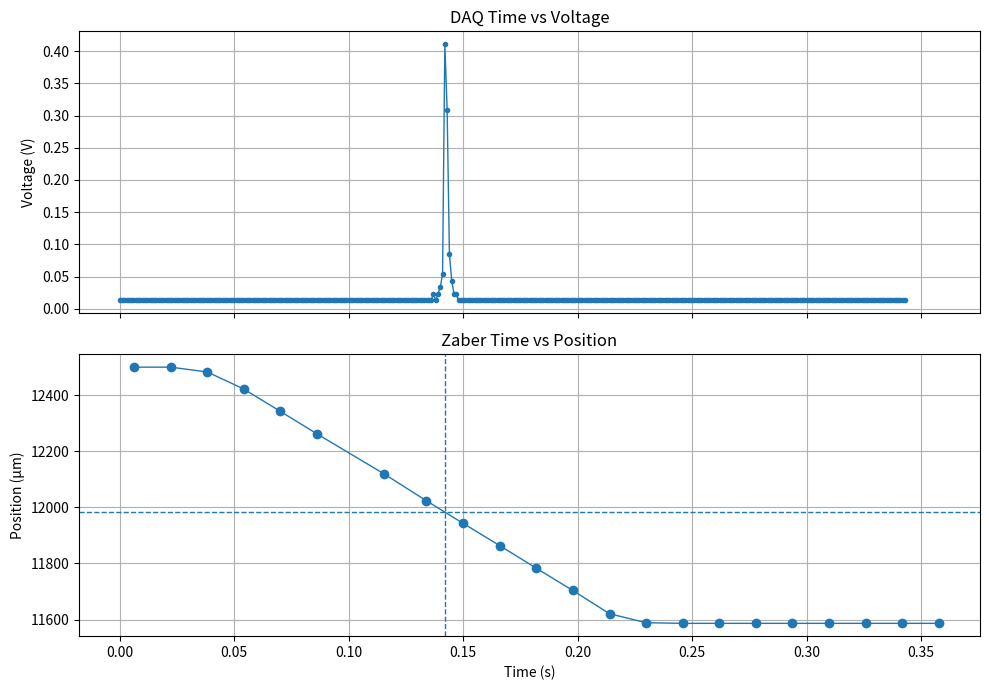

Write the Python code that produced this figure.
import numpy as np
import matplotlib.pyplot as plt

daq_ts = np.fromstring("""
8415.9459895 8415.9469895 8415.9479895 8415.9489895 8415.9499895
 8415.9509895 8415.9519895 8415.9529895 8415.9539895 8415.9549895
 8415.9559895 8415.9569895 8415.9579895 8415.9589895 8415.9599895
 8415.9609895 8415.9619895 8415.9629895 8415.9639895 8415.9649895
 8415.9659895 8415.9669895 8415.9679895 8415.9689895 8415.9699895
 8415.9709895 8415.9719895 8415.9729895 8415.9739895 8415.9749895
 8415.9759895 8415.9769895 8415.9779895 8415.9789895 8415.9799895
 8415.9809895 8415.9819895 8415.9829895 8415.9839895 8415.9849895
 8415.9859895 8415.9869895 8415.9879895 8415.9889895 8415.9899895
 8415.9909895 8415.9919895 8415.9929895 8415.9939895 8415.9949895
 8415.9959895 8415.9969895 8415.9979895 8415.9989895 8415.9999895
 8416.0009895 8416.0019895 8416.0029895 8416.0039895 8416.0049895
 8416.0059895 8416.0069895 8416.0079895 8416.0089895 8416.0099895
 8416.0109895 8416.0119895 8416.0129895 8416.0139895 8416.0149895
 8416.0159895 8416.0169895 8416.0179895 8416.0189895 8416.0199895
 8416.0209895 8416.0219895 8416.0229895 8416.0239895 8416.0249895
 8416.0259895 8416.0269895 8416.0279895 8416.0289895 8416.0299895
 8416.0309895 8416.0319895 8416.0329895 8416.0339895 8416.0349895
 8416.0359895 8416.0369895 8416.0379895 8416.0389895 8416.0399895
 8416.0409895 8416.0419895 8416.0429895 8416.0439895 8416.0449895
 8416.0459895 8416.0469895 8416.0479895 8416.0489895 8416.0499895
 8416.0509895 8416.0519895 8416.0529895 8416.0539895 8416.0549895
 8416.0559895 8416.0569895 8416.0579895 8416.0589895 8416.0599895
 8416.0609895 8416.0619895 8416.0629895 8416.0639895 8416.0649895
 8416.0659895 8416.0669895 8416.0679895 8416.0689895 8416.0699895
 8416.0709895 8416.0719895 8416.0729895 8416.0739895 8416.0749895
 8416.0759895 8416.0769895 8416.0779895 8416.0789895 8416.0799895
 8416.0809895 8416.0819895 8416.0829895 8416.0839895 8416.0849895
 8416.0859895 8416.0869895 8416.0879895 8416.0889895 8416.0899895
 8416.0909895 8416.0919895 8416.0929895 8416.0939895 8416.0949895
 8416.0959895 8416.0969895 8416.0979895 8416.0989895 8416.0999895
 8416.1009895 8416.1019895 8416.1029895 8416.1039895 8416.1049895
 8416.1059895 8416.1069895 8416.1079895 8416.1089895 8416.1099895
 8416.1109895 8416.1119895 8416.1129895 8416.1139895 8416.1149895
 8416.1159895 8416.1169895 8416.1179895 8416.1189895 8416.1199895
 8416.1209895 8416.1219895 8416.1229895 8416.1239895 8416.1249895
 8416.1259895 8416.1269895 8416.1279895 8416.1289895 8416.1299895
 8416.1309895 8416.1319895 8416.1329895 8416.1339895 8416.1349895
 8416.1359895 8416.1369895 8416.1379895 8416.1389895 8416.1399895
 8416.1409895 8416.1419895 8416.1429895 8416.1439895 8416.1449895
 8416.1459895 8416.1469895 8416.1479895 8416.1489895 8416.1499895
 8416.1509895 8416.1519895 8416.1529895 8416.1539895 8416.1549895
 8416.1559895 8416.1569895 8416.1579895 8416.1589895 8416.1599895
 8416.1609895 8416.1619895 8416.1629895 8416.1639895 8416.1649895
 8416.1659895 8416.1669895 8416.1679895 8416.1689895 8416.1699895
 8416.1709895 8416.1719895 8416.1729895 8416.1739895 8416.1749895
 8416.1759895 8416.1769895 8416.1779895 8416.1789895 8416.1799895
 8416.1809895 8416.1819895 8416.1829895 8416.1839895 8416.1849895
 8416.1859895 8416.1869895 8416.1879895 8416.1889895 8416.1899895
 8416.1909895 8416.1919895 8416.1929895 8416.1939895 8416.1949895
 8416.1959895 8416.1969895 8416.1979895 8416.1989895 8416.1999895
 8416.2009895 8416.2019895 8416.2029895 8416.2039895 8416.2049895
 8416.2059895 8416.2069895 8416.2079895 8416.2089895 8416.2099895
 8416.2109895 8416.2119895 8416.2129895 8416.2139895 8416.2149895
 8416.2159895 8416.2169895 8416.2179895 8416.2189895 8416.2199895
 8416.2209895 8416.2219895 8416.2229895 8416.2239895 8416.2249895
 8416.2259895 8416.2269895 8416.2279895 8416.2289895 8416.2299895
 8416.2309895 8416.2319895 8416.2329895 8416.2339895 8416.2349895
 8416.2359895 8416.2369895 8416.2379895 8416.2389895 8416.2399895
 8416.2409895 8416.2419895 8416.2429895 8416.2439895 8416.2449895
 8416.2459895 8416.2469895 8416.2479895 8416.2489895 8416.2499895
 8416.2509895 8416.2519895 8416.2529895 8416.2539895 8416.2549895
 8416.2559895 8416.2569895 8416.2579895 8416.2589895 8416.2599895
 8416.2609895 8416.2619895 8416.2629895 8416.2639895 8416.2649895
 8416.2659895 8416.2669895 8416.2679895 8416.2689895 8416.2699895
 8416.2709895 8416.2719895 8416.2729895 8416.2739895 8416.2749895
 8416.2759895 8416.2769895 8416.2779895 8416.2789895 8416.2799895
 8416.2809895 8416.2819895 8416.2829895 8416.2839895 8416.2849895
 8416.2859895 8416.2869895 8416.2879895 8416.2889895
""", sep=' ')

daq_values = np.fromstring("""
0.01302979 0.01302979 0.01302979 0.01302979 0.01302979 0.01302979
 0.01302979 0.01302979 0.01302979 0.01302979 0.01302979 0.01302979
 0.01302979 0.01302979 0.01302979 0.01302979 0.01302979 0.01302979
 0.01302979 0.01302979 0.01302979 0.01302979 0.01302979 0.01302979
 0.01302979 0.01302979 0.01302979 0.01302979 0.01302979 0.01302979
 0.01302979 0.01302979 0.01302979 0.01302979 0.01302979 0.01302979
 0.01302979 0.01302979 0.01302979 0.01302979 0.01302979 0.01302979
 0.01302979 0.01302979 0.01302979 0.01302979 0.01302979 0.01302979
 0.01302979 0.01302979 0.01302979 0.01302979 0.01302979 0.01302979
 0.01302979 0.01302979 0.01302979 0.01302979 0.01302979 0.01302979
 0.01302979 0.01302979 0.01302979 0.01302979 0.01302979 0.01302979
 0.01302979 0.01302979 0.01302979 0.01302979 0.01302979 0.01302979
 0.01302979 0.01302979 0.01302979 0.01302979 0.01302979 0.01302979
 0.01302979 0.01302979 0.01302979 0.01302979 0.01302979 0.01302979
 0.01302979 0.01302979 0.01302979 0.01302979 0.01302979 0.01302979
 0.01302979 0.01302979 0.01302979 0.01302979 0.01302979 0.01302979
 0.01302979 0.01302979 0.01302979 0.01302979 0.01302979 0.01302979
 0.01302979 0.01302979 0.01302979 0.01302979 0.01302979 0.01302979
 0.01302979 0.01302979 0.01302979 0.01302979 0.01302979 0.01302979
 0.01302979 0.01302979 0.01302979 0.01302979 0.01302979 0.01302979
 0.01302979 0.01302979 0.01302979 0.01302979 0.01302979 0.01302979
 0.01302979 0.01302979 0.01302979 0.01302979 0.01302979 0.01302979
 0.01302979 0.01302979 0.01302979 0.01302979 0.01302979 0.02323502
 0.01302979 0.02323502 0.03344025 0.05385071 0.41103372 0.30898143
 0.08446639 0.04364548 0.02323502 0.02323502 0.01302979 0.01302979
 0.01302979 0.01302979 0.01302979 0.01302979 0.01302979 0.01302979
 0.01302979 0.01302979 0.01302979 0.01302979 0.01302979 0.01302979
 0.01302979 0.01302979 0.01302979 0.01302979 0.01302979 0.01302979
 0.01302979 0.01302979 0.01302979 0.01302979 0.01302979 0.01302979
 0.01302979 0.01302979 0.01302979 0.01302979 0.01302979 0.01302979
 0.01302979 0.01302979 0.01302979 0.01302979 0.01302979 0.01302979
 0.01302979 0.01302979 0.01302979 0.01302979 0.01302979 0.01302979
 0.01302979 0.01302979 0.01302979 0.01302979 0.01302979 0.01302979
 0.01302979 0.01302979 0.01302979 0.01302979 0.01302979 0.01302979
 0.01302979 0.01302979 0.01302979 0.01302979 0.01302979 0.01302979
 0.01302979 0.01302979 0.01302979 0.01302979 0.01302979 0.01302979
 0.01302979 0.01302979 0.01302979 0.01302979 0.01302979 0.01302979
 0.01302979 0.01302979 0.01302979 0.01302979 0.01302979 0.01302979
 0.01302979 0.01302979 0.01302979 0.01302979 0.01302979 0.01302979
 0.01302979 0.01302979 0.01302979 0.01302979 0.01302979 0.01302979
 0.01302979 0.01302979 0.01302979 0.01302979 0.01302979 0.01302979
 0.01302979 0.01302979 0.01302979 0.01302979 0.01302979 0.01302979
 0.01302979 0.01302979 0.01302979 0.01302979 0.01302979 0.01302979
 0.01302979 0.01302979 0.01302979 0.01302979 0.01302979 0.01302979
 0.01302979 0.01302979 0.01302979 0.01302979 0.01302979 0.01302979
 0.01302979 0.01302979 0.01302979 0.01302979 0.01302979 0.01302979
 0.01302979 0.01302979 0.01302979 0.01302979 0.01302979 0.01302979
 0.01302979 0.01302979 0.01302979 0.01302979 0.01302979 0.01302979
 0.01302979 0.01302979 0.01302979 0.01302979 0.01302979 0.01302979
 0.01302979 0.01302979 0.01302979 0.01302979 0.01302979 0.01302979
 0.01302979 0.01302979 0.01302979 0.01302979 0.01302979 0.01302979
 0.01302979 0.01302979 0.01302979 0.01302979 0.01302979 0.01302979
 0.01302979 0.01302979 0.01302979 0.01302979 0.01302979 0.01302979
 0.01302979 0.01302979 0.01302979 0.01302979 0.01302979 0.01302979
 0.01302979 0.01302979 0.01302979 0.01302979 0.01302979 0.01302979
 0.01302979 0.01302979 0.01302979 0.01302979 0.01302979 0.01302979
 0.01302979 0.01302979 0.01302979 0.01302979 0.01302979 0.01302979
 0.01302979 0.01302979
""", sep=' ')

zaber_lens_ts = np.fromstring("""
8415.95210532 8415.96823827 8415.98423975 8416.00018917 8416.01611715
 8416.03208597 8416.06154252 8416.0798685  8416.09591215 8416.11188985
 8416.12787032 8416.1438224  8416.15991417 8416.17588267 8416.19186672
 8416.20782472 8416.22373202 8416.23969988 8416.25576092 8416.27189408
 8416.28788077 8416.30384293
""", sep=' ')

zaber_lens_z_um = np.fromstring("""
12499.990875 12499.990875 12482.750625 12421.885875 12342.39975
 12262.38975  12118.895625 12023.88375  11943.3975   11863.911375
 11783.3775   11703.891375 11620.738125 11588.734125 11586.448125
 11586.448125 11586.448125 11586.448125 11586.448125 11586.448125
 11586.448125 11586.448125
""", sep=' ')

t0 = min(daq_ts.min(), zaber_lens_ts.min())
daq_t = daq_ts - t0
zaber_t = zaber_lens_ts - t0



z_event = 11983.143093341429
t_event = 8416.0879895 - t0

print("Event Z position:", z_event, "um")

fig, (ax1, ax2) = plt.subplots(2, 1, figsize=(10,7), sharex=True)

# DAQ plot
ax1.plot(daq_t, daq_values, marker='.', linewidth=1)
ax1.set_ylabel("Voltage (V)")
ax1.set_title("DAQ Time vs Voltage")
ax1.grid(True)

# Zaber plot
ax2.plot(zaber_t, zaber_lens_z_um, marker='o', linewidth=1)
ax2.axhline(z_event, linestyle='--', linewidth=1)  # horizontal line at event position
ax2.axvline(t_event, linestyle='--', linewidth=1)  # horizontal line at event position
ax2.set_xlabel("Time (s)")
ax2.set_ylabel("Position (µm)")
ax2.set_title("Zaber Time vs Position")
ax2.grid(True)

plt.tight_layout()
plt.show()
